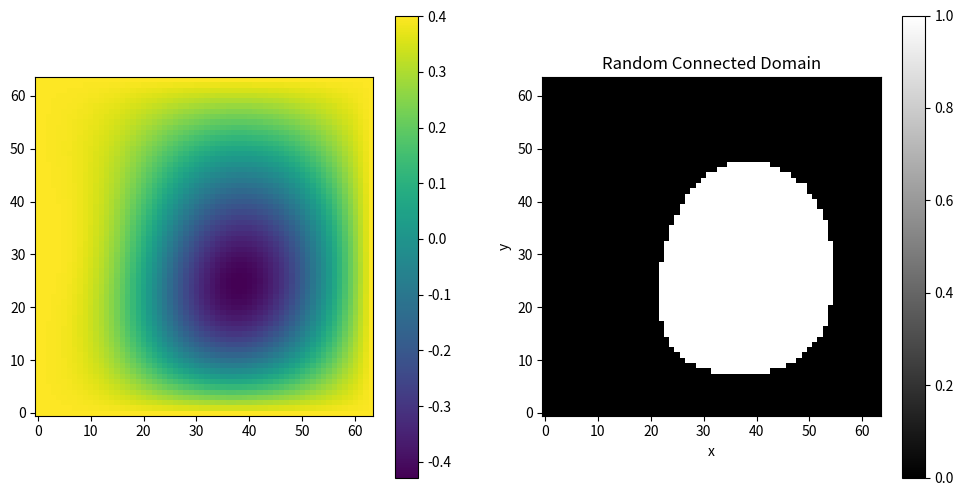
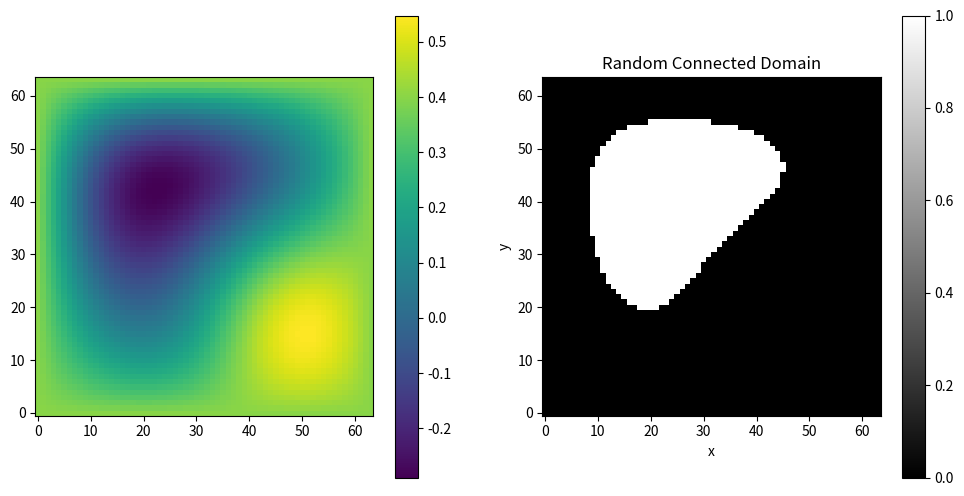
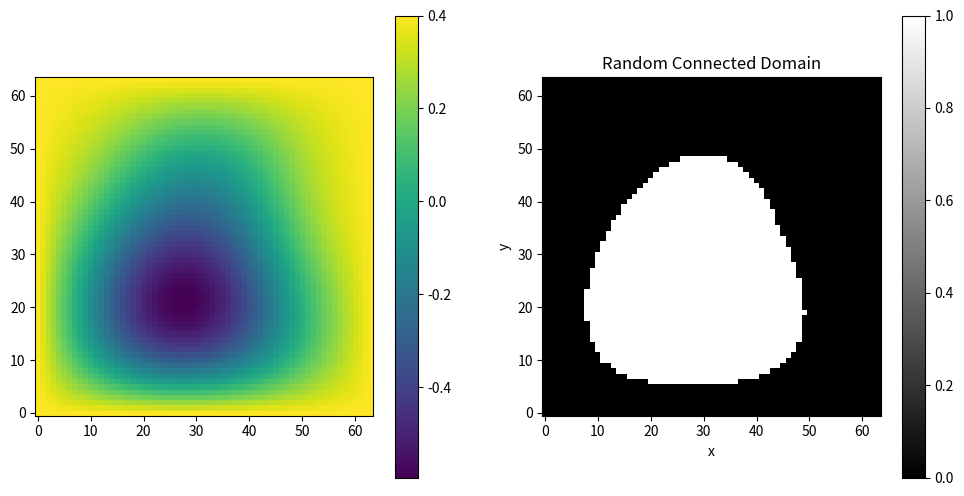
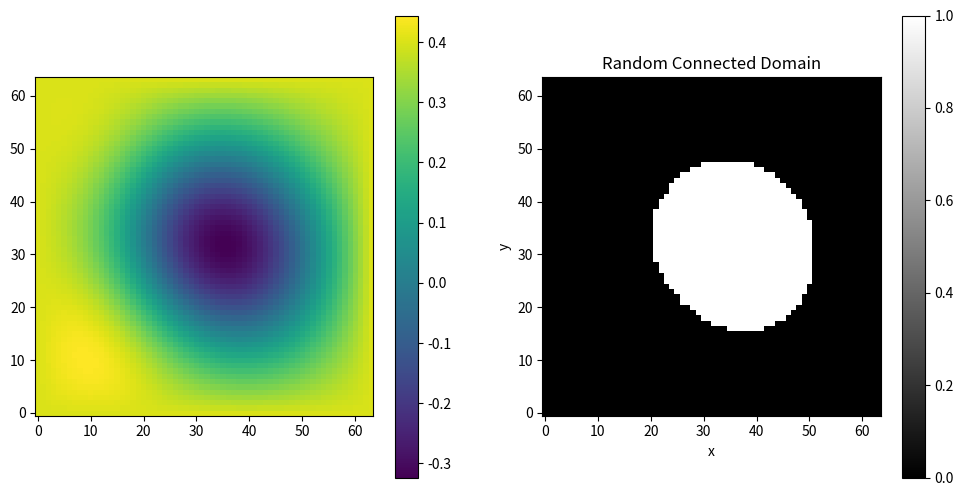
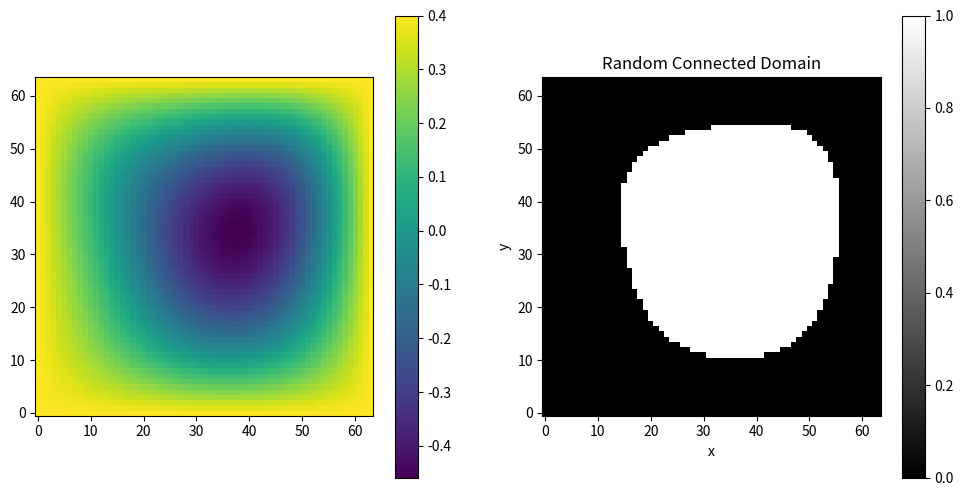
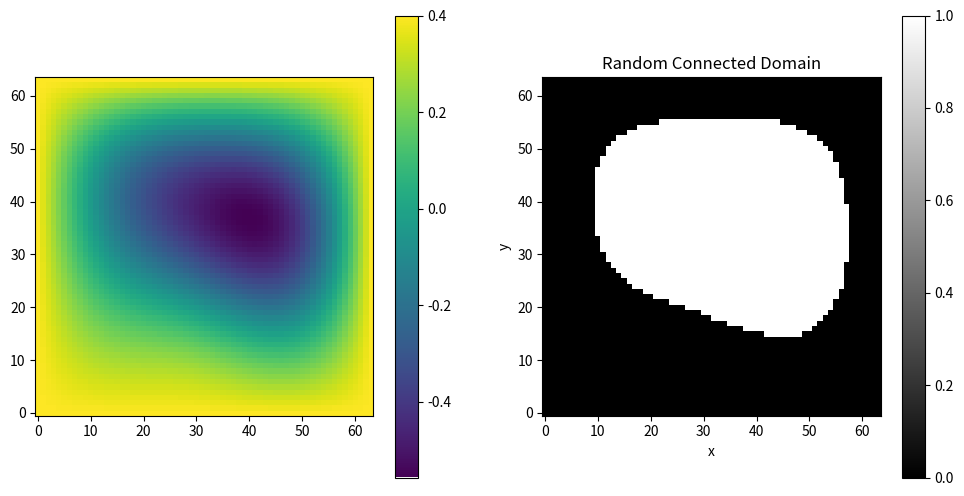
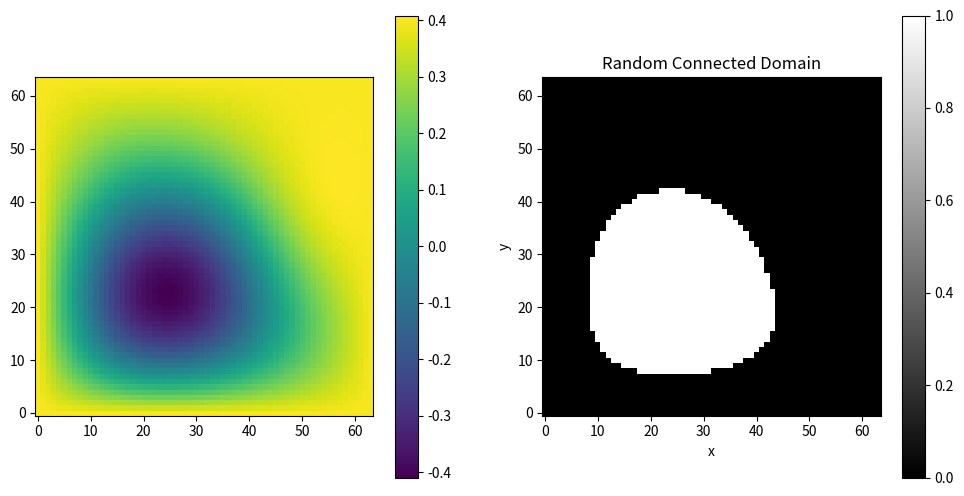
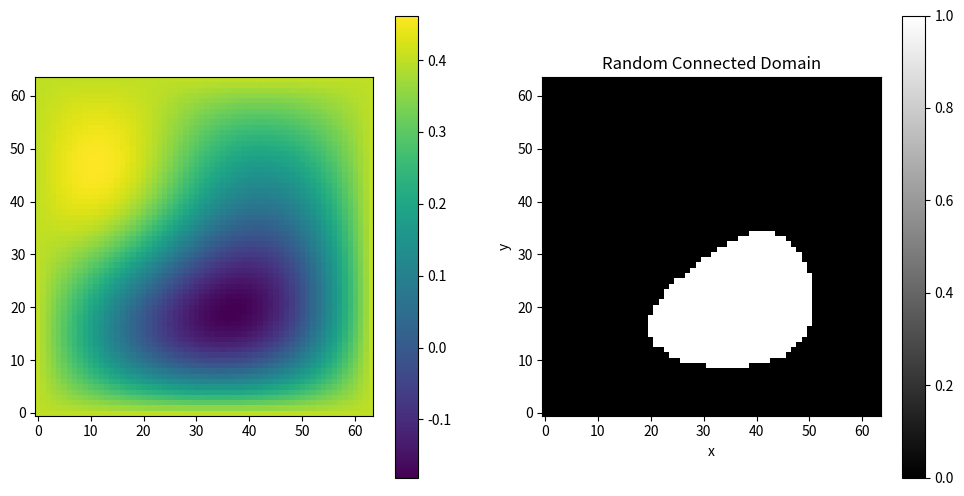
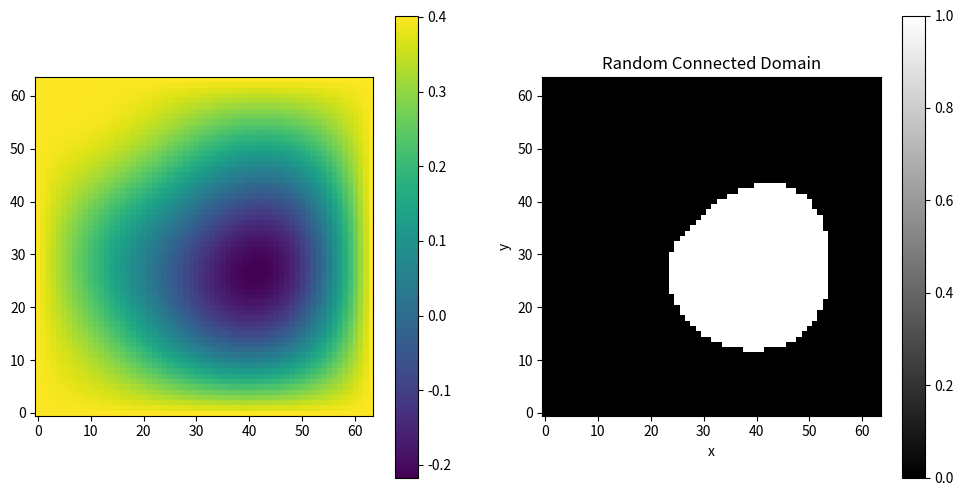
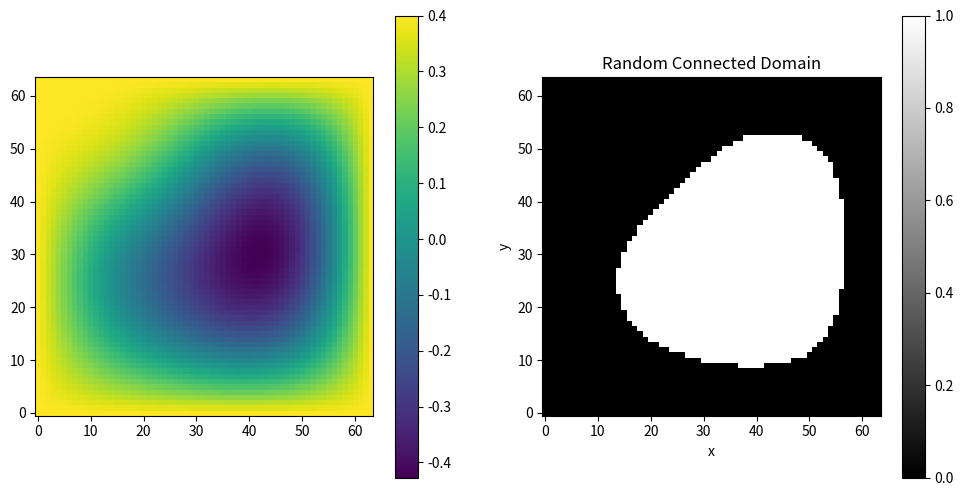

Generate these figures, in order, with matplotlib:
import numpy as np
import matplotlib.pyplot as plt
import os
import time


def generate_domain(size, i, n_mode=4, seed=2024):
    """Generate a random connected domain and associated levelset.

    Parameters:
        size (tuple): Size of the domain as (nx, ny).
        i (int): Index used for random seed.
        n_mode (int, optional): Number of modes for basis functions. Default is 4.
        seed (int, optional): Random seed. Default is 2023.

    Returns:
        domain (ndarray): Random connected domain as a binary numpy array.
        levelset (ndarray): Levelset associated with the domain.
        coefs (ndarray): Coefficients of the basis functions used in generating the domain.
    """

    batch_size = 1
    nx, ny = size
    x = np.linspace(0.0, 1.0, nx)
    y = np.linspace(0.0, 1.0, ny)
    modes = np.array(list(range(1, n_mode + 1)))

    def make_basis_1d(x):
        l = np.pi
        onde = lambda x: np.sin(x)
        return onde(l * x[None, :] * modes[:, None])

    basis_x = make_basis_1d(x)  # (n_mode,nx)
    basis_y = make_basis_1d(y)  # (n_mode,ny)
    basis_2d = (
        basis_x[None, :, None, :] * basis_y[:, None, :, None]
    )  # (n_mode_y, n_mode_x, n_y, n_x)

    if seed is not None:
        np.random.seed(seed + i)
    else:
        seed = seed + i
    coefs = np.random.uniform(-1, 1, size=[batch_size, n_mode, n_mode])

    coefs /= (modes[None, :, None] * modes[None, None, :]) ** 2
    levelset = 0.4 - (
        np.sum(
            coefs[:, :, :, None, None] * basis_2d[None, :, :, :, :],
            axis=(1, 2),
        )
    )
    domain = (levelset <= 3e-16).astype(int)
    return domain[0, :, :], levelset[0, :, :], coefs


def connected_components(domain):
    """
    Label connected components in a binary domain.

    Parameters:
        domain (ndarray): Binary numpy array representing the domain.

    Returns:
        label_map (ndarray): Numpy array with labels for each connected component.
        num_labels (int): Number of connected components found in the domain.
    """
    label_map = np.zeros_like(domain)
    label = 1
    for y in range(domain.shape[1]):
        for x in range(domain.shape[0]):
            if domain[x, y] == 0:
                continue
            if label_map[x, y] != 0:
                continue
            explore = [(x, y)]
            while explore:
                current_x, current_y = explore.pop()
                label_map[current_x, current_y] = label
                neighbors = get_neighbors(current_x, current_y, domain.shape)
                for neighbor_x, neighbor_y in neighbors:
                    if (
                        domain[neighbor_x, neighbor_y] == 1
                        and label_map[neighbor_x, neighbor_y] == 0
                    ):
                        explore.append((neighbor_x, neighbor_y))
            label += 1
    return label_map, label - 1


def get_neighbors(x, y, size):
    """
    Get neighboring points around a given (x, y) coordinate in a grid.

    Parameters:
        x (int): x-coordinate.
        y (int): y-coordinate.
        size (tuple): Size of the grid as (nx, ny).

    Returns:
        neighbors (list): List of (x, y) tuples representing neighboring points.
    """
    neighbors = []
    if x > 0:
        neighbors.append((x - 1, y))
    if x < size[0] - 1:
        neighbors.append((x + 1, y))
    if y > 0:
        neighbors.append((x, y - 1))
    if y < size[1] - 1:
        neighbors.append((x, y + 1))
    return neighbors


def check_connected(domain):
    """
    Check if a given domain is connected.

    Parameters:
        domain (ndarray): Binary numpy array representing the domain.

    Returns:
        connected (bool): True if the domain is connected, False otherwise.
    """
    label_map, num_labels = connected_components(domain)
    if num_labels == 1:
        connected = True
    else:
        connected = False
    return connected


def check_away_boundary(domain):
    """
    Check if a given domain is sufficiently away from the boundary.

    Parameters:
        domain (ndarray): Binary numpy array representing the domain.

    Returns:
        away_boundary (bool): True if the domain is away from the boundary, False otherwise.
    """
    limit = 5
    interested_vert_ = domain[:, -limit:]
    interested_hori_ = domain[-limit:, :].T
    interested_vert = domain[:, :limit]
    interested_hori = domain[:limit, :].T

    interested = np.stack(
        [interested_hori, interested_vert, interested_hori_, interested_vert_]
    )
    interested = np.unique(interested)
    if (
        len(interested) > 1
        or (len(interested) == 1 and interested[0] == 1)
        or len(np.unique(domain)) == 1
    ):
        return False
    else:
        return True


def check_domain_sufficiently_big(domain):
    """
    Check if a given domain is sufficiently big.

    Parameters:
        domain (ndarray): Binary numpy array representing the domain.

    Returns:
        big (bool): True if the domain is sufficiently big, False otherwise.
    """
    return np.sum(domain) > (domain.shape[0] * domain.shape[1]) / 8


def check_if_valid(domain):
    """
    Check if a given domain is valid (connected, away from boundary, and sufficiently big).

    Parameters:
        domain (ndarray): Binary numpy array representing the domain.

    Returns:
        valid (bool): True if the domain is valid, False otherwise.
    """
    connected = check_connected(domain)
    away_from_boundary = check_away_boundary(domain)
    big = check_domain_sufficiently_big(domain)
    if connected and away_from_boundary and big:
        return True
    else:
        return False


def generate_multiple_domains(nb_vert, nb_data, seed=2024, n_mode=4, save=True):
    """
    Generate multiple random connected domains.

    Parameters:
        nb_vert (int): Number of vertices for the domain (nx = ny).
        nb_data (int): Number of random domains to generate.
        seed (int, optional): Random seed. Default is 2023.
        n_mode (int, optional): Number of modes for basis functions. Default is 4.
        save (bool, optional): Whether to save the generated domains. Default is True.
    """
    domain_size = (
        nb_vert,
        nb_vert,
    )
    if save:
        if not (os.path.exists(f"../data_domains_{n_mode}")):
            os.makedirs(f"../data_domains_{n_mode}")

    domains, level_sets = [], []

    final_params = []
    start = time.time()
    index = 0
    for i in range(nb_data):
        domain, levelset, params = generate_domain(domain_size, index, n_mode, seed)
        domain_ok = check_if_valid(domain)
        index += 1
        while not (domain_ok):
            domain, levelset, params = generate_domain(domain_size, index, n_mode, seed)
            domain_ok = check_if_valid(domain)
            index += 1
        domains.append(domain)
        level_sets.append(levelset)
        final_params.append(params)

    end = time.time()

    print(f"Time to generate domains : {end-start} s")

    if save:
        np.save(
            f"../data_domains_{n_mode}/level_sets_{nb_data}_{seed}.npy",
            np.array(level_sets),
        )
        np.save(
            f"../data_domains_{n_mode}/domains_{nb_data}_{seed}.npy",
            np.array(domains),
        )
        np.save(
            f"../data_domains_{n_mode}/params_{nb_data}_{seed}.npy",
            np.array(final_params),
        )


def plot_domain(domain, levelset):
    """
    Plot a random connected domain and its associated levelset.

    Parameters:
        domain (ndarray): Binary numpy array representing the domain.
        levelset (ndarray): Levelset associated with the domain.
    """
    plt.figure(figsize=(12, 6))
    plt.subplot(1, 2, 1)
    plt.imshow(levelset, cmap="viridis", origin="lower")
    plt.colorbar()
    plt.subplot(1, 2, 2)
    plt.imshow(domain, cmap="gray", origin="lower")
    plt.xlabel("x")
    plt.ylabel("y")
    plt.title("Random Connected Domain")
    plt.colorbar()
    plt.show()


if __name__ == "__main__":
    domain_size = (
        64,
        64,
    )

    domains, level_sets = [], []
    import time

    final_params = []
    start = time.time()
    index = 0
    nb_data = 10
    for i in range(nb_data):
        domain, levelset, params = generate_domain(
            domain_size, index, n_mode=3, seed=210224
        )
        domain_ok = check_if_valid(domain)
        index += 1
        while not (domain_ok):
            domain, levelset, params = generate_domain(
                domain_size, index, n_mode=3, seed=210224
            )
            domain_ok = check_if_valid(domain)
            index += 1
        plot_domain(domain, levelset)
        domains.append(domain)
        level_sets.append(levelset)
        final_params.append(params)

    end = time.time()

    print(f"Total time : {end-start} s")
